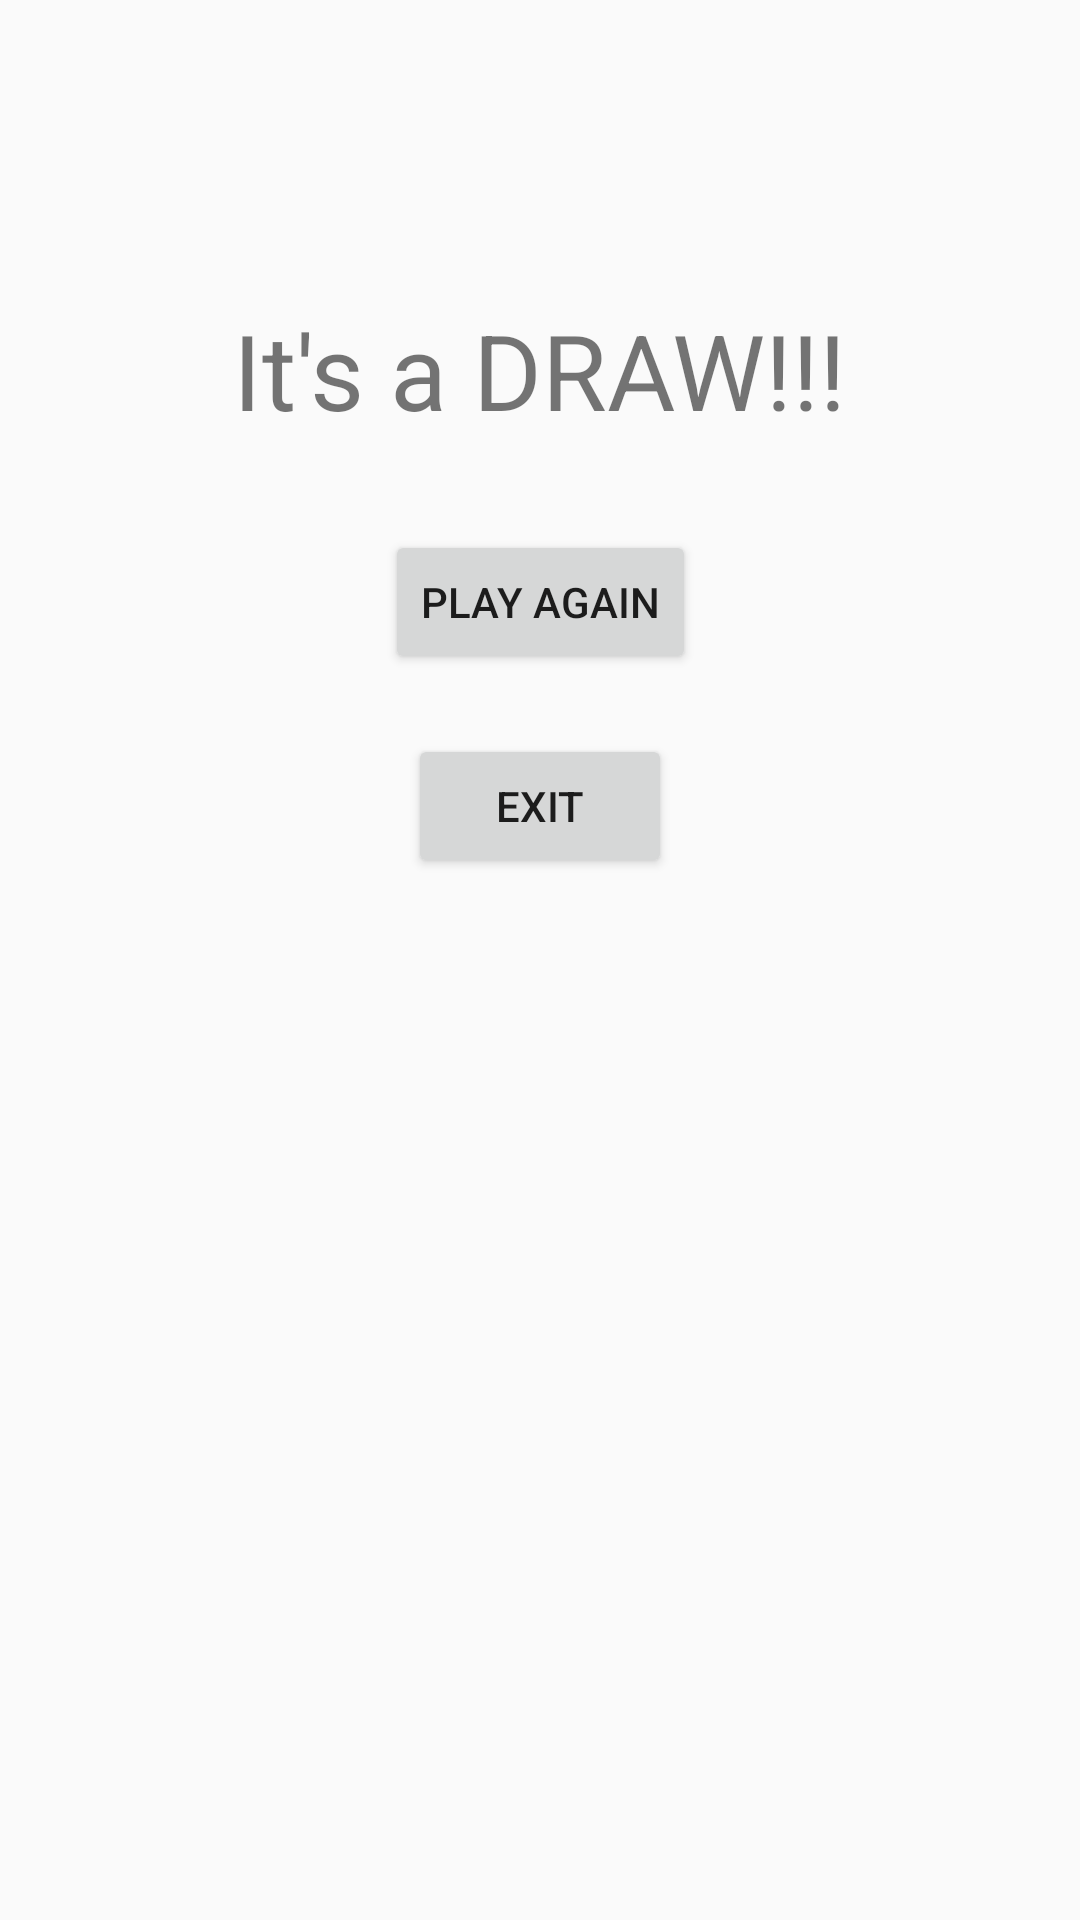

Android layout source for this screen:
<!-- AndroidManifest.xml: application theme Theme.MADAssignment1 -->
<!-- res/layout/activity_draws.xml -->
<?xml version="1.0" encoding="utf-8"?>
<androidx.constraintlayout.widget.ConstraintLayout
    xmlns:android="http://schemas.android.com/apk/res/android"
    xmlns:app="http://schemas.android.com/apk/res-auto"
    xmlns:tools="http://schemas.android.com/tools"
    android:id="@+id/main"
    android:layout_width="match_parent"
    android:layout_height="match_parent"
    tools:context=".Draws">

    <TextView
        android:id="@+id/draw"
        android:layout_width="wrap_content"
        android:layout_height="wrap_content"
        android:layout_marginTop="100dp"
        android:text="It's a DRAW!!!"
        android:textSize="35dp"
        app:layout_constraintEnd_toEndOf="parent"
        app:layout_constraintStart_toStartOf="parent"
        app:layout_constraintTop_toTopOf="parent" />

    <Button
        android:id="@+id/buttonPlayAgain"
        android:layout_width="wrap_content"
        android:layout_height="wrap_content"
        android:layout_marginTop="30dp"
        android:text="Play Again"
        app:layout_constraintEnd_toEndOf="parent"
        app:layout_constraintStart_toStartOf="parent"
        app:layout_constraintTop_toBottomOf="@+id/draw" />

    <Button
        android:id="@+id/buttonExit"
        android:layout_width="wrap_content"
        android:layout_height="wrap_content"
        android:layout_marginTop="20dp"
        android:text="Exit"
        app:layout_constraintEnd_toEndOf="parent"
        app:layout_constraintStart_toStartOf="parent"
        app:layout_constraintTop_toBottomOf="@+id/buttonPlayAgain" />

</androidx.constraintlayout.widget.ConstraintLayout>
<!-- resources referenced by this layout -->
<resources>
  <style name="Theme.MADAssignment1" parent="Base.Theme.MADAssignment1" />
  <style name="Base.Theme.MADAssignment1" parent="Theme.AppCompat.Light.NoActionBar">
          
          
      </style>
</resources>
